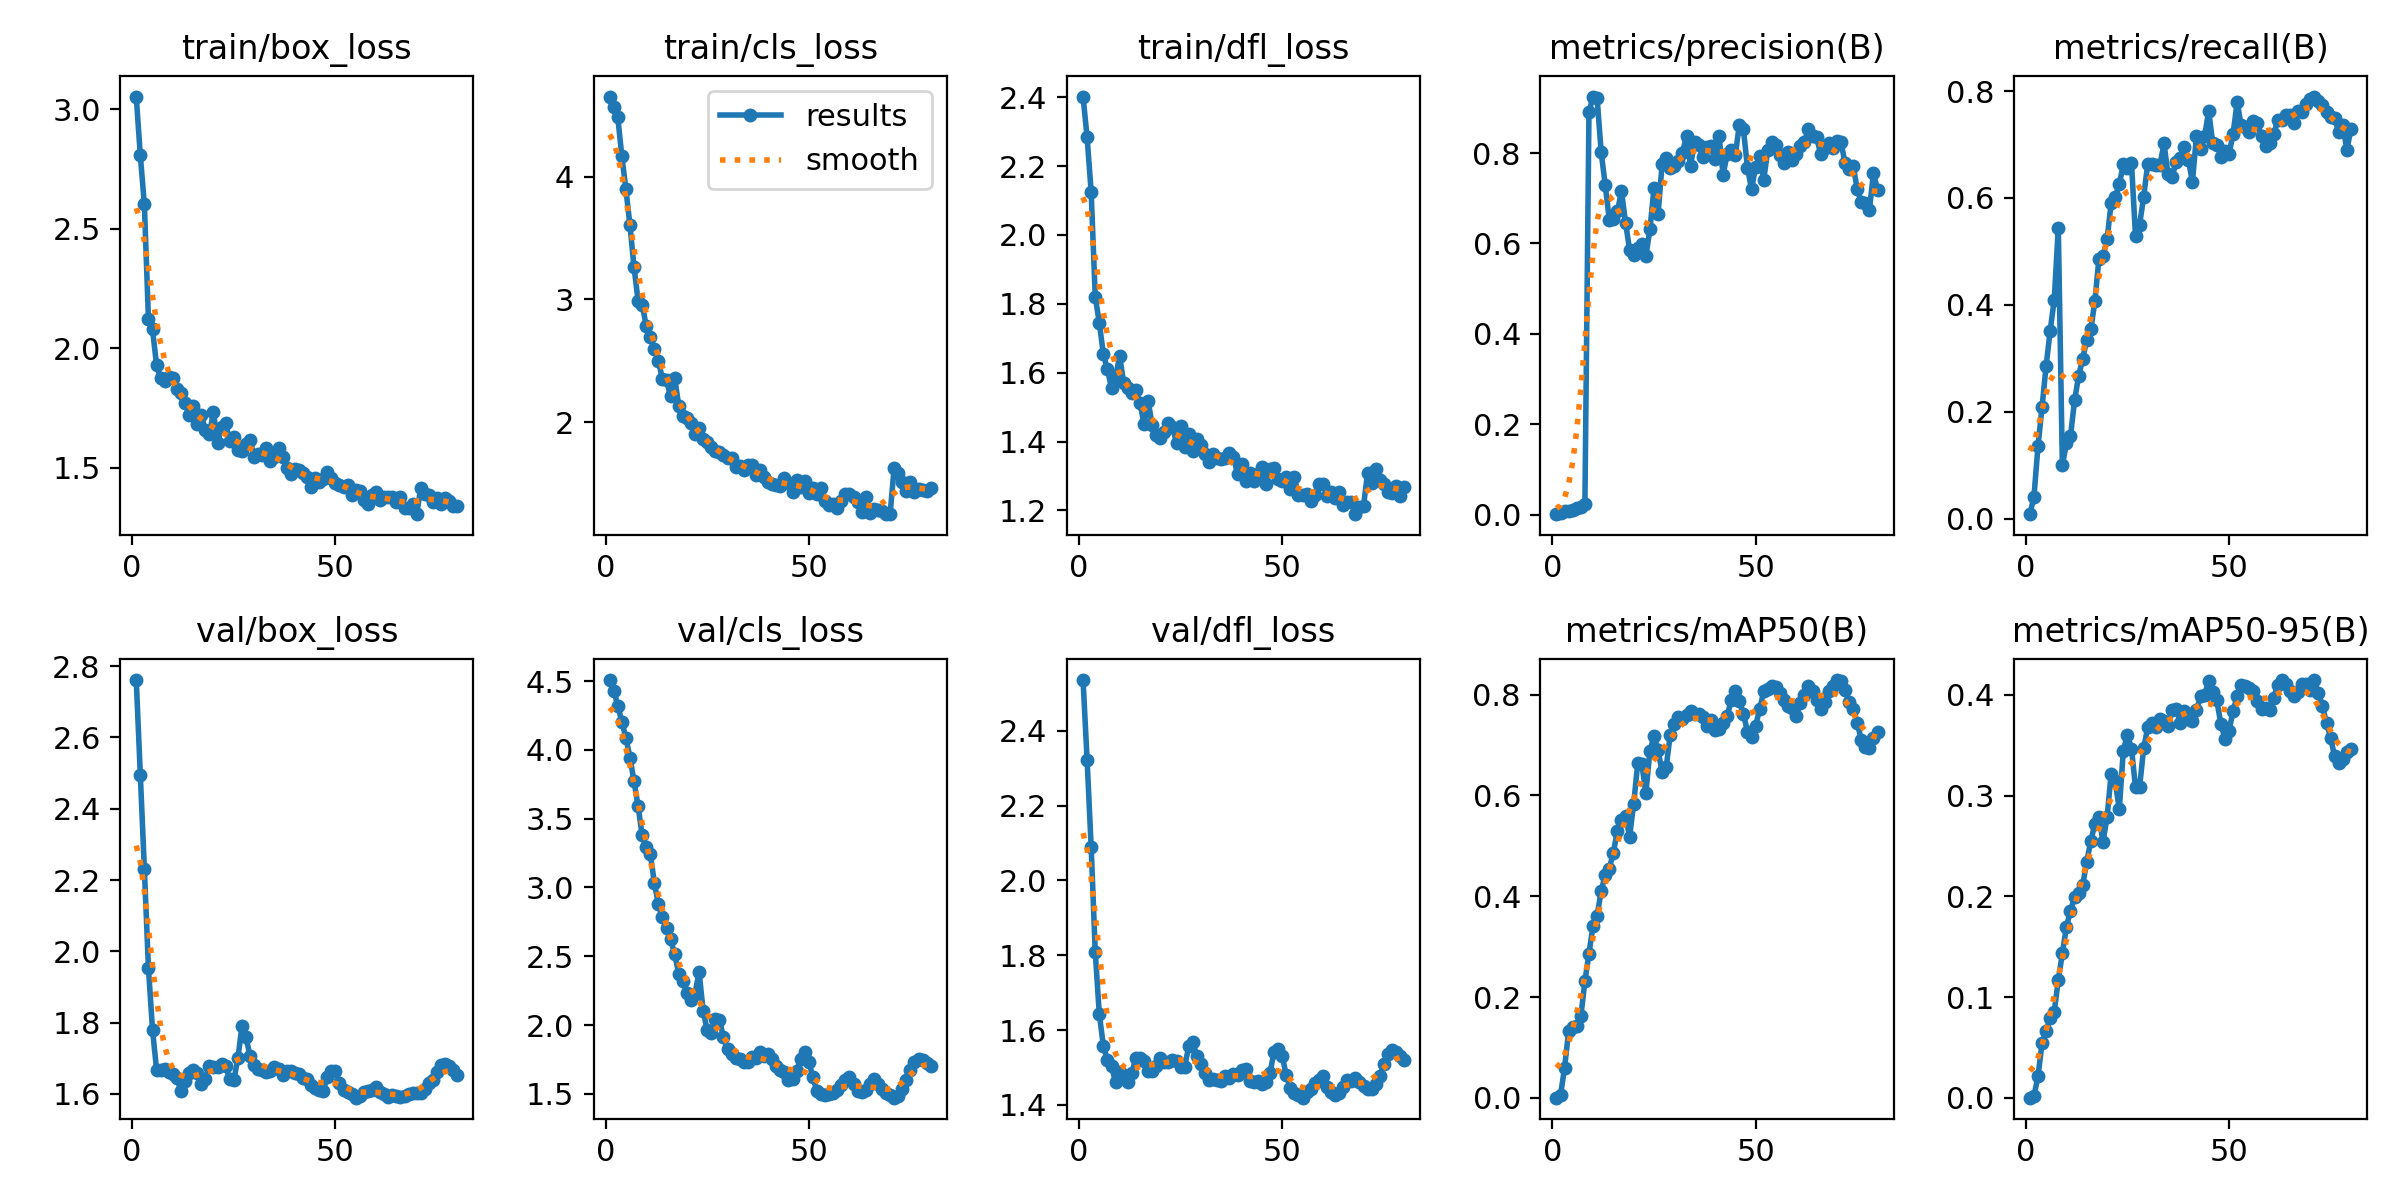

The table this chart was drawn from, first rows:
epoch, train/box_loss, train/cls_loss, train/dfl_loss, metrics/precision(B), metrics/recall(B), metrics/mAP50(B), metrics/mAP50-95(B), val/box_loss, val/cls_loss, val/dfl_loss, lr/pg0, lr/pg1, lr/pg2
1, 3.053, 4.653, 2.402, 0.00086, 0.00826, 0.00049, 0.0001, 2.761, 4.507, 2.535, 3.125e-05, 3.125e-05, 3.125e-05
2, 2.807, 4.568, 2.283, 0.00453, 0.04005, 0.00539, 0.00139, 2.495, 4.43, 2.322, 6.7899e-05, 6.7899e-05, 6.7899e-05
3, 2.602, 4.484, 2.124, 0.00835, 0.1351, 0.05984, 0.0213, 2.231, 4.321, 2.088, 0.0001036, 0.0001036, 0.0001036
4, 2.122, 4.168, 1.82, 0.00805, 0.2089, 0.1323, 0.05404, 1.953, 4.204, 1.809, 0.0001384, 0.0001384, 0.0001384
5, 2.079, 3.898, 1.745, 0.01002, 0.2852, 0.1415, 0.06598, 1.78, 4.088, 1.643, 0.0001723, 0.0001723, 0.0001723
6, 1.93, 3.604, 1.653, 0.01345, 0.3518, 0.1431, 0.07935, 1.668, 3.944, 1.557, 0.0002052, 0.0002052, 0.0002052
7, 1.875, 3.262, 1.61, 0.01629, 0.4093, 0.1618, 0.08551, 1.666, 3.77, 1.52, 0.0002372, 0.0002372, 0.0002372
8, 1.862, 2.989, 1.555, 0.02344, 0.544, 0.2313, 0.1168, 1.669, 3.592, 1.503, 0.0002683, 0.0002683, 0.0002683
9, 1.88, 2.956, 1.587, 0.8903, 0.09983, 0.2863, 0.1435, 1.661, 3.377, 1.46, 0.0002985, 0.0002985, 0.0002985
10, 1.876, 2.787, 1.648, 0.9251, 0.1407, 0.3419, 0.1698, 1.657, 3.293, 1.489, 0.0003277, 0.0003277, 0.0003277
11, 1.83, 2.698, 1.571, 0.9227, 0.1546, 0.3614, 0.1858, 1.644, 3.246, 1.48, 0.000356, 0.000356, 0.000356
12, 1.813, 2.593, 1.555, 0.8023, 0.221, 0.4102, 0.1993, 1.608, 3.032, 1.461, 0.0003833, 0.0003833, 0.0003833
13, 1.773, 2.5, 1.54, 0.7291, 0.2666, 0.4427, 0.2038, 1.636, 2.876, 1.485, 0.0004098, 0.0004098, 0.0004098
14, 1.722, 2.35, 1.551, 0.6525, 0.2992, 0.455, 0.211, 1.658, 2.782, 1.525, 0.0004353, 0.0004353, 0.0004353
15, 1.758, 2.341, 1.513, 0.655, 0.334, 0.4866, 0.2345, 1.668, 2.706, 1.525, 0.0004599, 0.0004599, 0.0004599
16, 1.685, 2.211, 1.451, 0.6711, 0.354, 0.5302, 0.2551, 1.659, 2.622, 1.518, 0.0004835, 0.0004835, 0.0004835
17, 1.722, 2.361, 1.518, 0.7156, 0.4068, 0.5512, 0.2717, 1.629, 2.514, 1.49, 0.0005012, 0.0005012, 0.0005012
18, 1.658, 2.135, 1.449, 0.6463, 0.4864, 0.5592, 0.2783, 1.643, 2.373, 1.489, 0.0004935, 0.0004935, 0.0004935
19, 1.642, 2.05, 1.419, 0.5855, 0.4911, 0.5186, 0.2542, 1.679, 2.318, 1.503, 0.0004858, 0.0004858, 0.0004858
20, 1.734, 2.033, 1.41, 0.5743, 0.5226, 0.5838, 0.2786, 1.676, 2.231, 1.525, 0.000478, 0.000478, 0.000478
21, 1.606, 1.997, 1.428, 0.5906, 0.5901, 0.6638, 0.3216, 1.675, 2.186, 1.516, 0.0004703, 0.0004703, 0.0004703
22, 1.671, 1.903, 1.455, 0.5994, 0.6013, 0.6626, 0.3146, 1.683, 2.227, 1.515, 0.0004626, 0.0004626, 0.0004626
23, 1.687, 1.949, 1.441, 0.5721, 0.6258, 0.6052, 0.2862, 1.678, 2.386, 1.521, 0.0004548, 0.0004548, 0.0004548
24, 1.611, 1.866, 1.397, 0.6309, 0.6626, 0.6885, 0.3448, 1.64, 2.104, 1.517, 0.0004471, 0.0004471, 0.0004471
25, 1.628, 1.837, 1.445, 0.7228, 0.6553, 0.7171, 0.3604, 1.638, 1.961, 1.501, 0.0004394, 0.0004394, 0.0004394
26, 1.574, 1.8, 1.385, 0.6652, 0.666, 0.69, 0.3467, 1.699, 1.945, 1.502, 0.0004316, 0.0004316, 0.0004316
27, 1.57, 1.763, 1.421, 0.7759, 0.5287, 0.6459, 0.3083, 1.789, 2.045, 1.556, 0.0004239, 0.0004239, 0.0004239
28, 1.601, 1.757, 1.372, 0.7898, 0.5498, 0.6572, 0.3084, 1.759, 2.039, 1.567, 0.0004162, 0.0004162, 0.0004162
29, 1.619, 1.733, 1.409, 0.7663, 0.6019, 0.7202, 0.3471, 1.706, 1.912, 1.531, 0.0004084, 0.0004084, 0.0004084
30, 1.546, 1.705, 1.389, 0.7705, 0.6637, 0.7409, 0.3677, 1.682, 1.823, 1.508, 0.0004007, 0.0004007, 0.0004007
31, 1.558, 1.711, 1.365, 0.7815, 0.6641, 0.7564, 0.3717, 1.671, 1.793, 1.484, 0.000393, 0.000393, 0.000393
32, 1.553, 1.638, 1.342, 0.8003, 0.6611, 0.7509, 0.3686, 1.667, 1.759, 1.466, 0.0003852, 0.0003852, 0.0003852
33, 1.582, 1.64, 1.365, 0.8382, 0.6609, 0.7603, 0.3765, 1.661, 1.752, 1.469, 0.0003775, 0.0003775, 0.0003775
34, 1.528, 1.613, 1.352, 0.7723, 0.7021, 0.7668, 0.3736, 1.665, 1.733, 1.465, 0.0003698, 0.0003698, 0.0003698
35, 1.548, 1.654, 1.351, 0.8254, 0.6443, 0.7624, 0.3693, 1.675, 1.73, 1.465, 0.000362, 0.000362, 0.000362
36, 1.583, 1.649, 1.352, 0.8188, 0.6394, 0.7622, 0.3846, 1.671, 1.77, 1.476, 0.0003543, 0.0003543, 0.0003543
37, 1.548, 1.571, 1.368, 0.792, 0.6678, 0.7555, 0.3856, 1.653, 1.762, 1.472, 0.0003466, 0.0003466, 0.0003466
38, 1.501, 1.615, 1.357, 0.8143, 0.6739, 0.7377, 0.3725, 1.663, 1.808, 1.482, 0.0003388, 0.0003388, 0.0003388
39, 1.473, 1.551, 1.305, 0.8146, 0.6953, 0.7491, 0.384, 1.663, 1.777, 1.48, 0.0003311, 0.0003311, 0.0003311
40, 1.495, 1.513, 1.334, 0.7863, 0.6712, 0.7295, 0.3756, 1.659, 1.786, 1.494, 0.0003234, 0.0003234, 0.0003234
41, 1.493, 1.5, 1.287, 0.8378, 0.6302, 0.7328, 0.3745, 1.656, 1.754, 1.495, 0.0003156, 0.0003156, 0.0003156
42, 1.477, 1.488, 1.308, 0.7522, 0.7164, 0.7439, 0.3848, 1.643, 1.704, 1.464, 0.0003079, 0.0003079, 0.0003079
43, 1.463, 1.48, 1.284, 0.7971, 0.6908, 0.7577, 0.3986, 1.641, 1.675, 1.461, 0.0003002, 0.0003002, 0.0003002
44, 1.421, 1.548, 1.306, 0.8058, 0.7152, 0.7887, 0.4004, 1.626, 1.655, 1.464, 0.0002924, 0.0002924, 0.0002924
45, 1.459, 1.509, 1.327, 0.7948, 0.763, 0.8082, 0.4138, 1.616, 1.598, 1.455, 0.0002847, 0.0002847, 0.0002847
46, 1.441, 1.431, 1.278, 0.8629, 0.7018, 0.7876, 0.4027, 1.611, 1.604, 1.461, 0.0002769, 0.0002769, 0.0002769
47, 1.454, 1.53, 1.321, 0.8525, 0.6985, 0.7626, 0.3945, 1.608, 1.667, 1.485, 0.0002692, 0.0002692, 0.0002692
48, 1.483, 1.474, 1.324, 0.7676, 0.6773, 0.7264, 0.3712, 1.648, 1.756, 1.542, 0.0002615, 0.0002615, 0.0002615
49, 1.458, 1.523, 1.291, 0.7199, 0.6876, 0.7156, 0.3567, 1.663, 1.806, 1.549, 0.0002538, 0.0002538, 0.0002538
50, 1.439, 1.422, 1.287, 0.7698, 0.6821, 0.7387, 0.3646, 1.664, 1.734, 1.531, 0.000246, 0.000246, 0.000246
51, 1.43, 1.464, 1.298, 0.7926, 0.72, 0.7711, 0.3837, 1.629, 1.619, 1.478, 0.0002383, 0.0002383, 0.0002383
52, 1.421, 1.414, 1.263, 0.7412, 0.7789, 0.8066, 0.3993, 1.611, 1.521, 1.446, 0.0002305, 0.0002305, 0.0002305
53, 1.427, 1.465, 1.296, 0.8074, 0.7358, 0.8106, 0.4094, 1.605, 1.496, 1.431, 0.0002228, 0.0002228, 0.0002228
54, 1.388, 1.359, 1.245, 0.8252, 0.7319, 0.818, 0.4089, 1.601, 1.494, 1.427, 0.0002151, 0.0002151, 0.0002151
55, 1.409, 1.329, 1.244, 0.8189, 0.7241, 0.8143, 0.4069, 1.589, 1.499, 1.419, 0.0002073, 0.0002073, 0.0002073
56, 1.403, 1.332, 1.249, 0.7953, 0.7446, 0.8038, 0.4041, 1.594, 1.503, 1.433, 0.0001996, 0.0001996, 0.0001996
57, 1.366, 1.304, 1.228, 0.7782, 0.7395, 0.7894, 0.3941, 1.606, 1.528, 1.441, 0.0001919, 0.0001919, 0.0001919
58, 1.348, 1.359, 1.244, 0.8017, 0.7157, 0.7783, 0.3856, 1.607, 1.563, 1.458, 0.0001841, 0.0001841, 0.0001841
59, 1.387, 1.418, 1.278, 0.7841, 0.6975, 0.7731, 0.3866, 1.611, 1.599, 1.466, 0.0001764, 0.0001764, 0.0001764
60, 1.401, 1.416, 1.277, 0.7978, 0.7027, 0.7585, 0.3854, 1.62, 1.622, 1.476, 0.0001687, 0.0001687, 0.0001687
... 20 more rows
